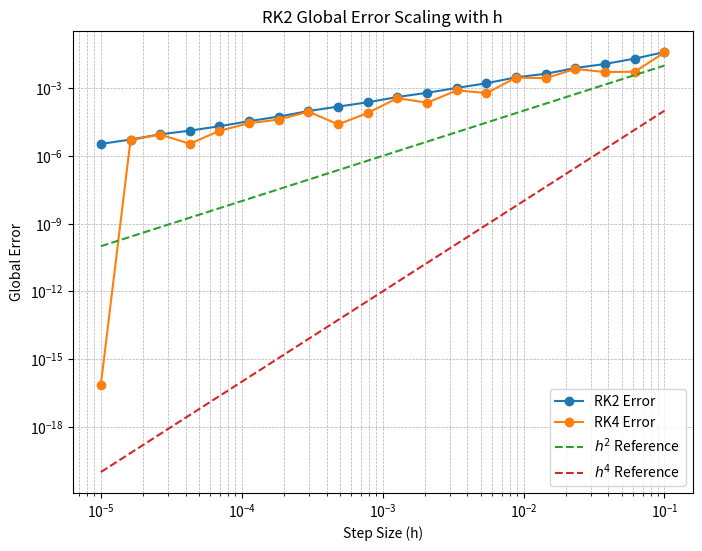

Here is the Python script that generated this plot: (Note: this script raises an exception after producing the figure.)
import numpy as np
import matplotlib.pyplot as plt

# Constants
g_grav      = 9.81
length      = 1.0
mass        = 1.0
t_max       = 1.0
theta0      = 0.1 * np.pi  
theta_dot0  = 0.0

# Right-hand side of the differential equation for the simple pendulum
def y_dot_simp_pend(t, y):
    dy = np.zeros(2, dtype=np.float128)
    dy[0] = y[1]
    dy[1] = -g_grav/length * y[0]  # Small-angle approximation (linearized)
    return dy

# Second-order Runge-Kutta method (Midpoint Method)
def RK_2(ODE, y0, h):
    steps = int(t_max / h) + 1  
    t = np.linspace(0, t_max, steps, dtype=np.float128)
    y = np.zeros((steps, len(y0)), dtype=np.float128)
    y[0] = y0

    for i in range(steps - 1):
        k1 = h * ODE(t[i], y[i])
        k2 = h * ODE(t[i] + h/2, y[i] + k1/2)
        y[i+1] = y[i] + (k1 + k2) / 2

    return y

# Fourth-order Runge-Kutta method 
def RK_4(ODE, y0, h):
    steps = int(t_max / h) + 1  
    t = np.linspace(0, t_max, steps, dtype=np.float128)
    y = np.zeros((steps, len(y0)), dtype=np.float128)
    y[0] = y0

    for i in range(steps - 1):
        k1      = h * ODE(t[i],         y[i])
        k2      = h * ODE(t[i] + h/2,   y[i] + k1/2)
        k3      = h * ODE(t[i] + h/2,   y[i] + k2/2)
        k4      = h * ODE(t[i] + h/1,   y[i] + k3)
        y[i+1] = y[i] + k1/6 + k2/3 + k3/3 + k4/6

    return y


# Analytical solution of the simple pendulum (small angle approximation)
def analyt_pend_sol(y0, h):
    steps = int(t_max / h) + 1  # Ensure consistency
    t = np.linspace(0, t_max, steps, dtype=np.float128)
    omega = np.sqrt(g_grav / length)
    theta_t = y0[0] * np.cos(omega * t) + y0[1] / omega * np.sin(omega * t)
    return theta_t

# Compute deviation between numerical and analytical solutions for various step sizes
def calc_deviation(h_array, procedure):
    deviation = np.zeros(len(h_array), dtype=np.float128)

    for i, h in enumerate(h_array):
        steps = int(t_max / h) + 1
        num_theta_t = procedure(y_dot_simp_pend, [theta0, theta_dot0], h)[:, 0]
        ana_theta_t = analyt_pend_sol([theta0, theta_dot0], h)

        # Root Mean Square (RMS) Error
        deviation[i] = np.sqrt(np.sum((num_theta_t - ana_theta_t)**2) / len(ana_theta_t))

    return deviation

# Define step sizes
h_array = np.logspace(-5, -1, 20, dtype=np.float128)  # Logarithmic spacing for better visualization

# Compute deviation
deviation_RK2 = calc_deviation(h_array, RK_2)
deviation_RK4 = calc_deviation(h_array, RK_4)


# Plot deviation vs step size on a log-log scale
plt.figure(figsize=(8,6))
plt.loglog(h_array, deviation_RK2, 'o-', label='RK2 Error')
plt.loglog(h_array, deviation_RK4, 'o-', label='RK4 Error')
plt.loglog(h_array, h_array**2, '--', label='$h^2$ Reference')  # Expected slope
plt.loglog(h_array, h_array**4, '--', label='$h^4$ Reference')  # Expected slope
plt.xlabel("Step Size (h)")
plt.ylabel("Global Error")
plt.legend()
plt.grid(True, which="both", linestyle="--", linewidth=0.5)
plt.title("RK2 Global Error Scaling with h")
plt.savefig("../plots/plot_DEV.jpg")
